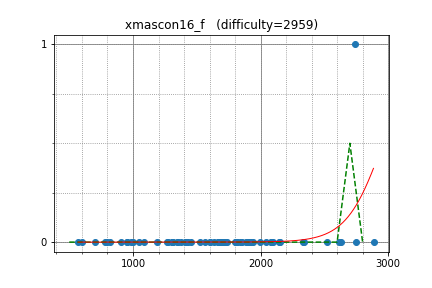

Source data for this figure (header and first rows):
omeometo, 2738.812801, 1
mamekin, 2616, 0
natsugiri, 2886, 0
FF256grhy, 1855, 0
chaemon, 2330, 0
zscoder, 2339, 0
mikecat, 2082, 0
olphe, 1701, 0
kazuma, 1898, 0
paruki, 2146, 0
autumn_eel, 1710, 0
startcpp, 1927, 0
piczaw, 1813, 0
remin, 1564, 0
ebicochineal, 1313, 0
nikutto, 2043, 0
ptrs, 1808, 0
rickytheta, 2630, 0
rsk0315, 1714, 0
reew2n, 2518, 0
tossy, 1912, 0
zaburo, 1992, 0
plat, 1721, 0
gigime, 1940, 0
cojna, 1839, 0
dekueue, 1636, 0
infer496, 951.2, 0
obsproth, 1430, 0
nmnmnmnmnmnmnm, 2095, 0
fal_rnd, 981.1, 0
hiuchida, 1455, 0
untan, 798.8, 0
ZxFkcjgN, 570.9, 0
math, 2748, 0
exqt, 1665, 0
spica314, 1883, 0
masu0912, 1600, 0
kotatsugame, 1801, 0
mban, 1349, 0
azyobuzin, 1600, 0
mmxsrup, 1686, 0
beet, 1894, 0
takepan, 1523, 0
mio_h1917, 1807, 0
tokumini, 1349, 0
MMNMM, 1706, 0
ty70, 1302, 0
suikkee, 1086, 0
motigome, 1412, 0
amane_lyric, 819.3, 0
ptt_kr, 1189, 0
tinumukiti631, 1267, 0
maekawatoshiki, 955.7, 0
nenuon, 1003, 0
imulan, 2152, 0
ikd, 1380, 0
tacloth, 1045, 0
poche, 702.9, 0
motxx, 1672, 0
Retro, 908.8, 0
ShinjiSHIBATA, 783, 0
... 7 more rows
